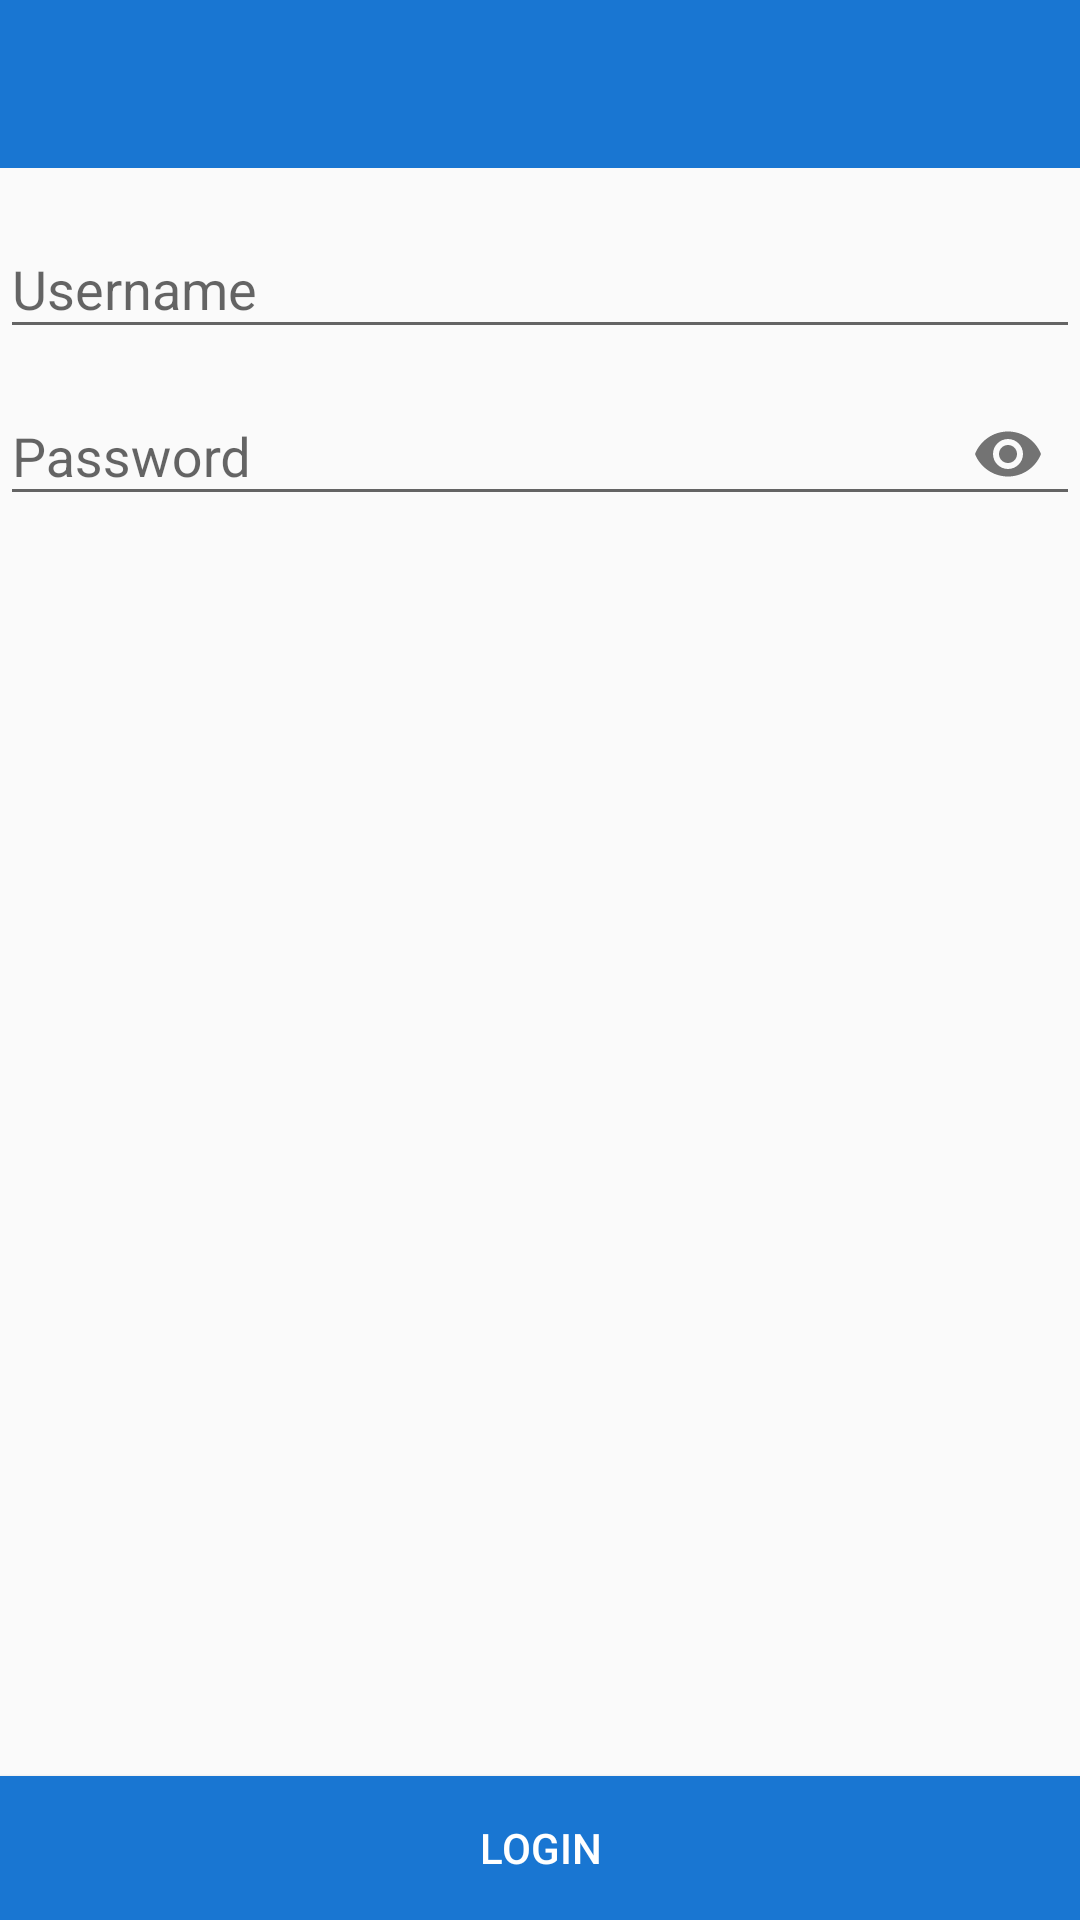

Android layout source for this screen:
<!-- AndroidManifest.xml: application theme AppTheme -->
<!-- res/layout/activity_login.xml -->
<?xml version="1.0" encoding="utf-8"?>
<layout>
    <RelativeLayout xmlns:android="http://schemas.android.com/apk/res/android"
        android:id="@+id/root_view"
        android:orientation="vertical"
        xmlns:app="http://schemas.android.com/apk/res-auto"
        xmlns:tools="http://schemas.android.com/tools"
        android:layout_width="match_parent"
        android:layout_height="match_parent"
        tools:context=".ui.login.LoginActivity">
        <android.support.design.widget.AppBarLayout
            android:id="@+id/appbar"
            android:layout_width="match_parent"
            android:layout_height="wrap_content"
            android:layout_alignParentTop="true"
            android:theme="@style/AppTheme.AppBarOverlay"
            android:layout_marginBottom="@dimen/spaceMedium">

            <android.support.v7.widget.Toolbar
                android:id="@+id/toolbar"
                android:layout_width="match_parent"
                android:layout_height="?attr/actionBarSize"
                android:background="?attr/colorPrimary"
                app:popupTheme="@style/AppTheme.PopupOverlay" />

        </android.support.design.widget.AppBarLayout>

        <android.support.design.widget.TextInputLayout
            android:id="@+id/til_username"
            android:layout_width="match_parent"
            android:layout_height="wrap_content"
            android:hint="@string/username"
            android:layout_below="@id/appbar">
            <android.support.design.widget.TextInputEditText
                android:id="@+id/et_username"
                android:layout_width="match_parent"
                android:layout_height="wrap_content" />
        </android.support.design.widget.TextInputLayout>

        <android.support.design.widget.TextInputLayout
            android:layout_width="match_parent"
            android:layout_height="wrap_content"
            android:hint="@string/password"
            app:passwordToggleEnabled="true"
            android:layout_below="@id/til_username">
            <android.support.design.widget.TextInputEditText
                android:id="@+id/et_password"
                android:layout_width="match_parent"
                android:layout_height="wrap_content"
                android:inputType="textPassword" />
        </android.support.design.widget.TextInputLayout>

        <Button
            android:id="@+id/btn_login"
            android:text="@string/login"
            android:textColor="@android:color/white"
            android:layout_width="match_parent"
            android:layout_height="wrap_content"
            android:background="@color/colorPrimary"
            android:layout_alignParentBottom="true"/>
    </RelativeLayout>
</layout>
<!-- resources referenced by this layout -->
<resources>
  <color name="colorPrimary">#1976D2</color>
  <dimen name="spaceMedium">8dp</dimen>
  <string name="login">Login</string>
  <string name="password">Password</string>
  <string name="username">Username</string>
  <style name="AppTheme.AppBarOverlay" parent="ThemeOverlay.AppCompat.Dark.ActionBar" />
  <style name="AppTheme.PopupOverlay" parent="ThemeOverlay.AppCompat.Light" />
  <style name="AppTheme" parent="Theme.AppCompat.DayNight.NoActionBar">
          
          <item name="colorPrimary">@color/colorPrimary</item>
          <item name="colorPrimaryDark">@color/colorPrimaryDark</item>
          <item name="colorAccent">@color/colorAccent</item>
      </style>
  <color name="colorPrimaryDark">#1976D2</color>
  <color name="colorAccent">#FFC107</color>
</resources>
